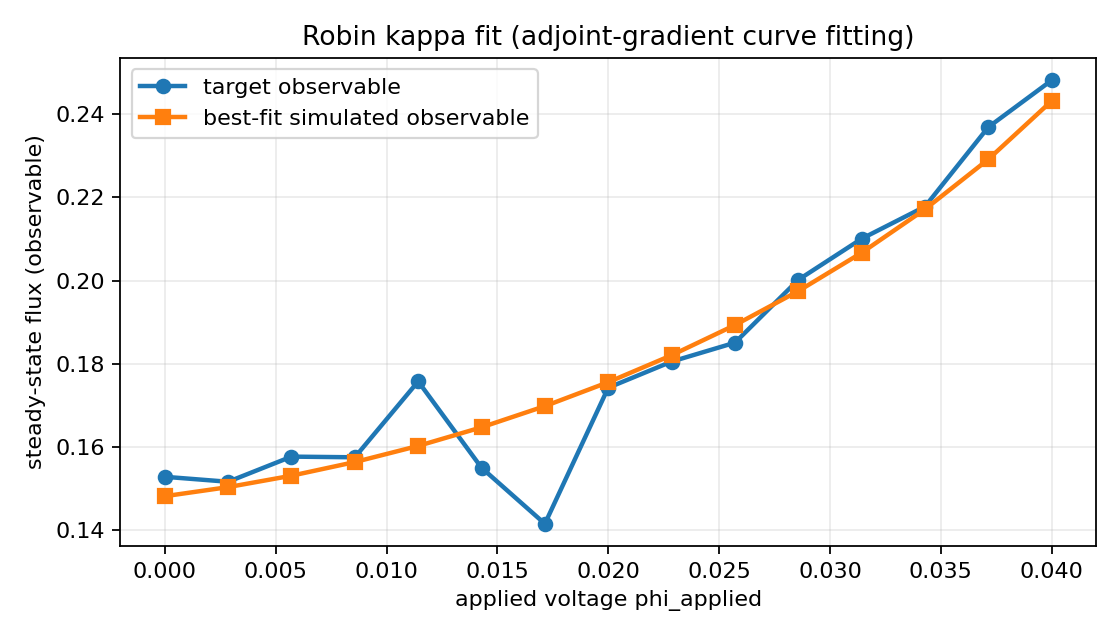

The file beside this chart, header and first rows:
phi_applied, target_observable, simulated_observable
0, 0.1528, 0.1482
0.002857, 0.1516, 0.1504
0.005714, 0.1577, 0.1531
0.008571, 0.1575, 0.1564
0.01143, 0.1758, 0.1603
0.01429, 0.155, 0.1647
0.01714, 0.1415, 0.1698
0.02, 0.1742, 0.1756
0.02286, 0.1805, 0.182
0.02571, 0.1851, 0.1893
0.02857, 0.2002, 0.1975
0.03143, 0.21, 0.2067
0.03429, 0.2178, 0.2171
0.03714, 0.2369, 0.2291
0.04, 0.2481, 0.2431
